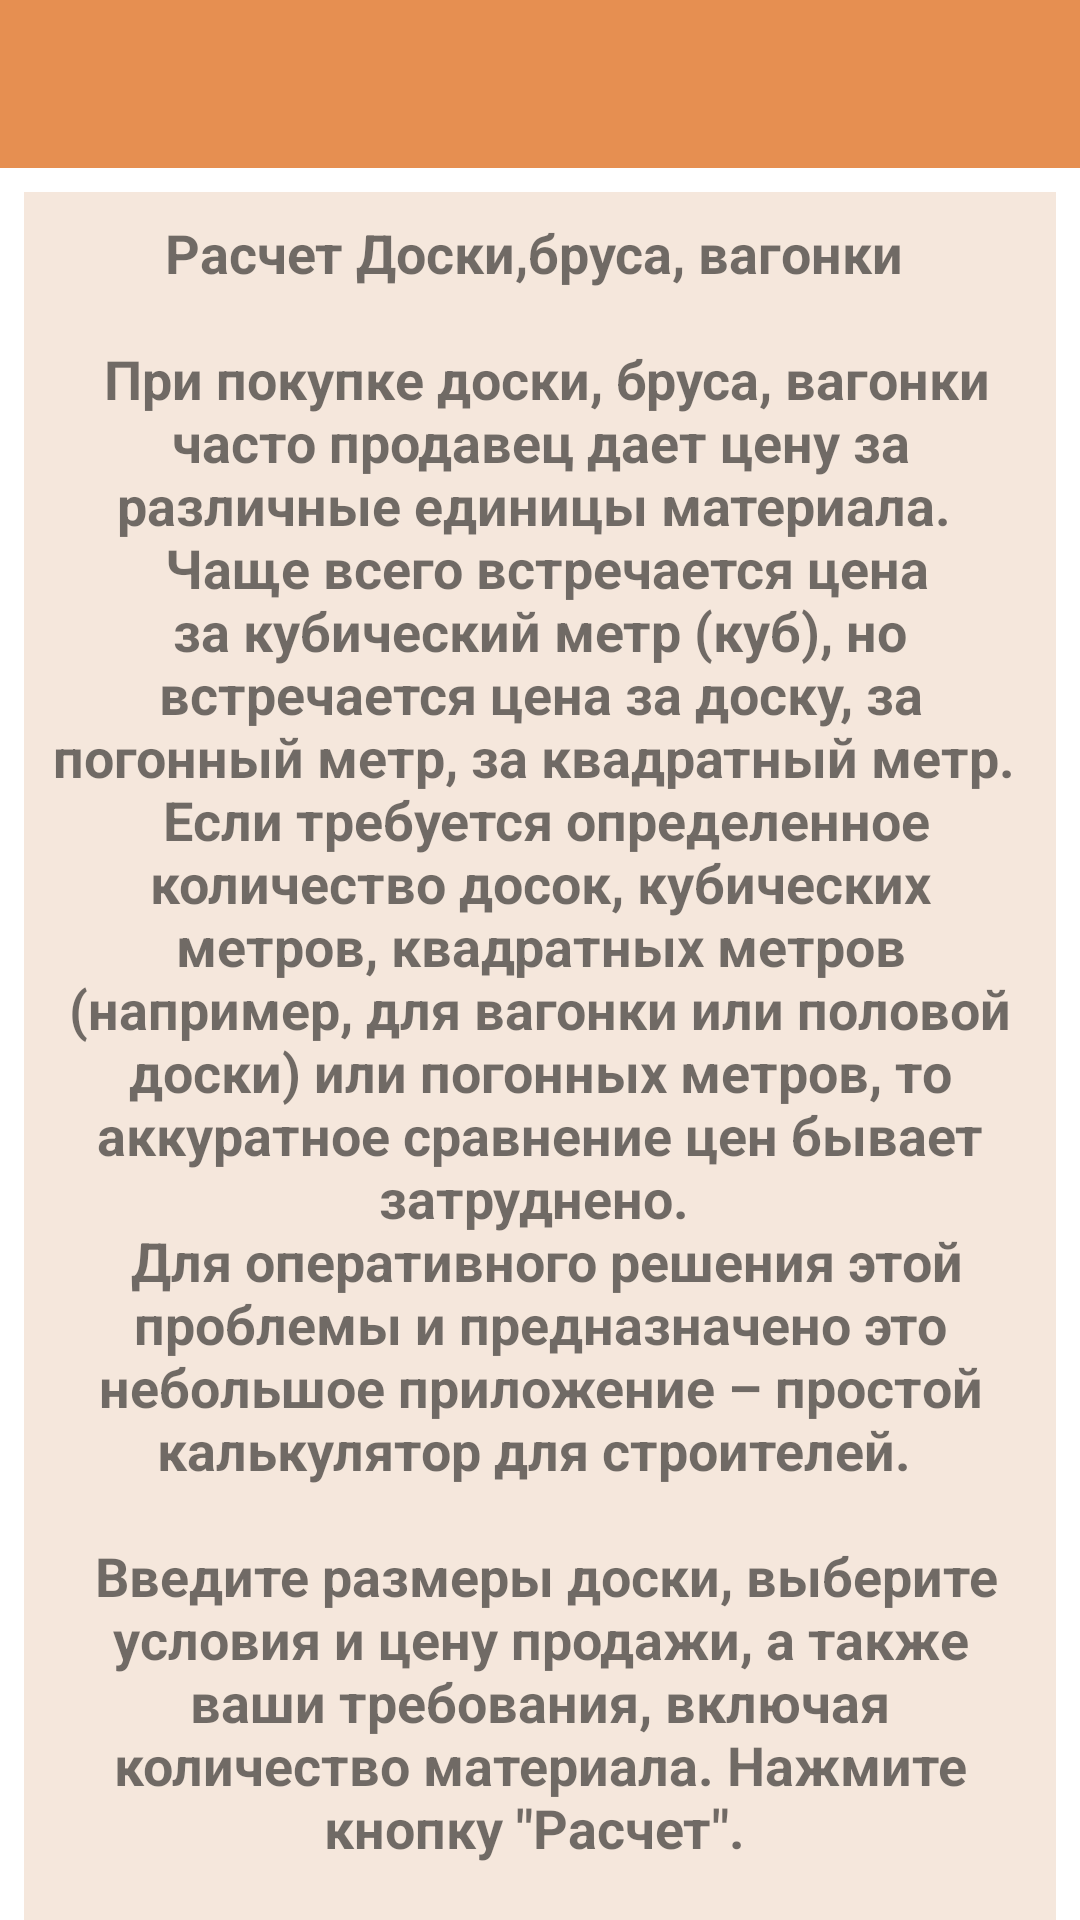

Write the Android layout XML for this screen, with the resource values it uses.
<!-- AndroidManifest.xml: application theme Theme.DoskiBrus -->
<!-- res/layout/activity_info.xml -->
<?xml version="1.0" encoding="utf-8"?>
<androidx.constraintlayout.widget.ConstraintLayout xmlns:android="http://schemas.android.com/apk/res/android"
    xmlns:app="http://schemas.android.com/apk/res-auto"
    xmlns:tools="http://schemas.android.com/tools"
    android:layout_width="match_parent"
    android:layout_height="match_parent"
    tools:context=".InfoActivity">

    <androidx.appcompat.widget.Toolbar
        android:id="@+id/info_tb"
        android:layout_width="match_parent"
        android:layout_height="wrap_content"
        android:background="?attr/colorPrimary"
        android:minHeight="?attr/actionBarSize"
        android:theme="?attr/actionBarTheme"
        app:layout_constraintEnd_toEndOf="parent"
        app:layout_constraintStart_toStartOf="parent"
        app:layout_constraintTop_toTopOf="parent" />

    <TextView
        android:id="@+id/tv_info"
        android:layout_width="match_parent"
        android:layout_height="wrap_content"
        android:layout_margin="8dp"
        android:background="@color/col_info"
        android:gravity="center_horizontal"
        android:padding="8dp"
        android:text="@string/txt_infofull"
        android:textSize="18sp"
        android:textStyle="bold"
        app:layout_constraintEnd_toEndOf="parent"
        app:layout_constraintHorizontal_bias="0.0"
        app:layout_constraintStart_toStartOf="parent"
        app:layout_constraintTop_toBottomOf="@+id/info_tb" />
</androidx.constraintlayout.widget.ConstraintLayout>
<!-- resources referenced by this layout -->
<resources>
  <color name="col_info">#F5E7DC</color>
  <string name="txt_infofull">    Расчет Доски,бруса, вагонки
  \n\n При покупке доски, бруса, вагонки часто продавец дает цену за различные единицы материала. \n Чаще всего встречается цена за кубический метр (куб), но встречается цена за доску, за погонный метр, за квадратный метр. \n  Если требуется определенное количество досок, кубических метров, квадратных метров (например, для вагонки или половой доски) или погонных метров, то аккуратное сравнение цен бывает затруднено. \n  Для оперативного решения этой проблемы и предназначено это небольшое приложение – простой калькулятор для строителей.
          \n\n Введите размеры доски, выберите условия и цену продажи, а также ваши требования, включая количество материала. Нажмите кнопку \"Расчет\".
  \n\n©Степной В.Н., 2021
  </string>
  <style name="Theme.DoskiBrus" parent="Theme.MaterialComponents.DayNight.NoActionBar">
          
          <item name="colorPrimary">@color/main</item>
          <item name="colorPrimaryVariant">@color/main_var</item>
          <item name="colorOnPrimary">@color/white</item>
          
          <item name="colorSecondary">@color/main_vyd</item>
          <item name="colorSecondaryVariant">@color/teal_700</item>
          <item name="colorOnSecondary">@color/black</item>
          
          <item name="android:statusBarColor" tools:targetApi="l">?attr/colorPrimaryVariant</item>
          
      </style>
  <color name="main">#E68F51</color>
  <color name="main_var">#DB9665</color>
  <color name="white">#FFFFFFFF</color>
  <color name="main_vyd">#7C5026</color>
  <color name="teal_700">#C9DA28</color>
  <color name="black">#FF000000</color>
</resources>
